Labelled photos from "random-5500-0.8", an image-classification folder in levshuster/whale-detection. The possible labels are: no whale, whale present.

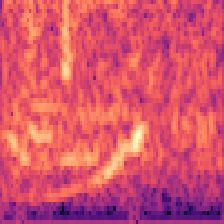
Label: whale present

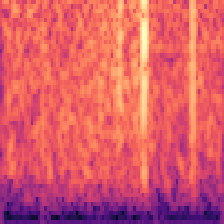
Label: no whale

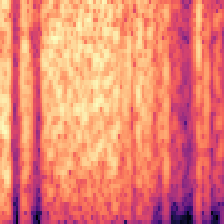
Label: no whale

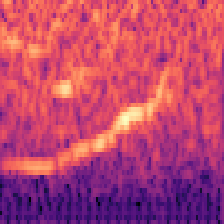
Label: whale present

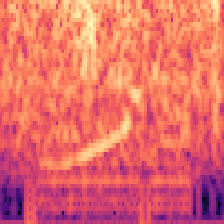
Label: whale present

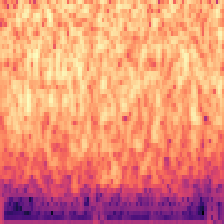
Label: no whale
